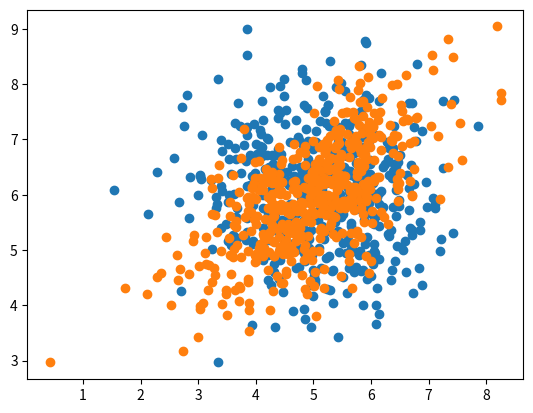

Here is the Python script that generated this plot:
import matplotlib.pyplot as plt
import numpy as np


mean=np.array([5.0,6.0])
cov=np.array([[1,0],[0,1]])

mean2=np.array([5.0,6.0])
cov2=np.array([[1.3,0.8],[0.8,1.1]])

dist=np.random.multivariate_normal(mean,cov,500)
dist2=np.random.multivariate_normal(mean2,cov2,500)

plt.scatter(dist[:,0],dist[:,1])
plt.scatter(dist2[:,0],dist2[:,1])
plt.show()